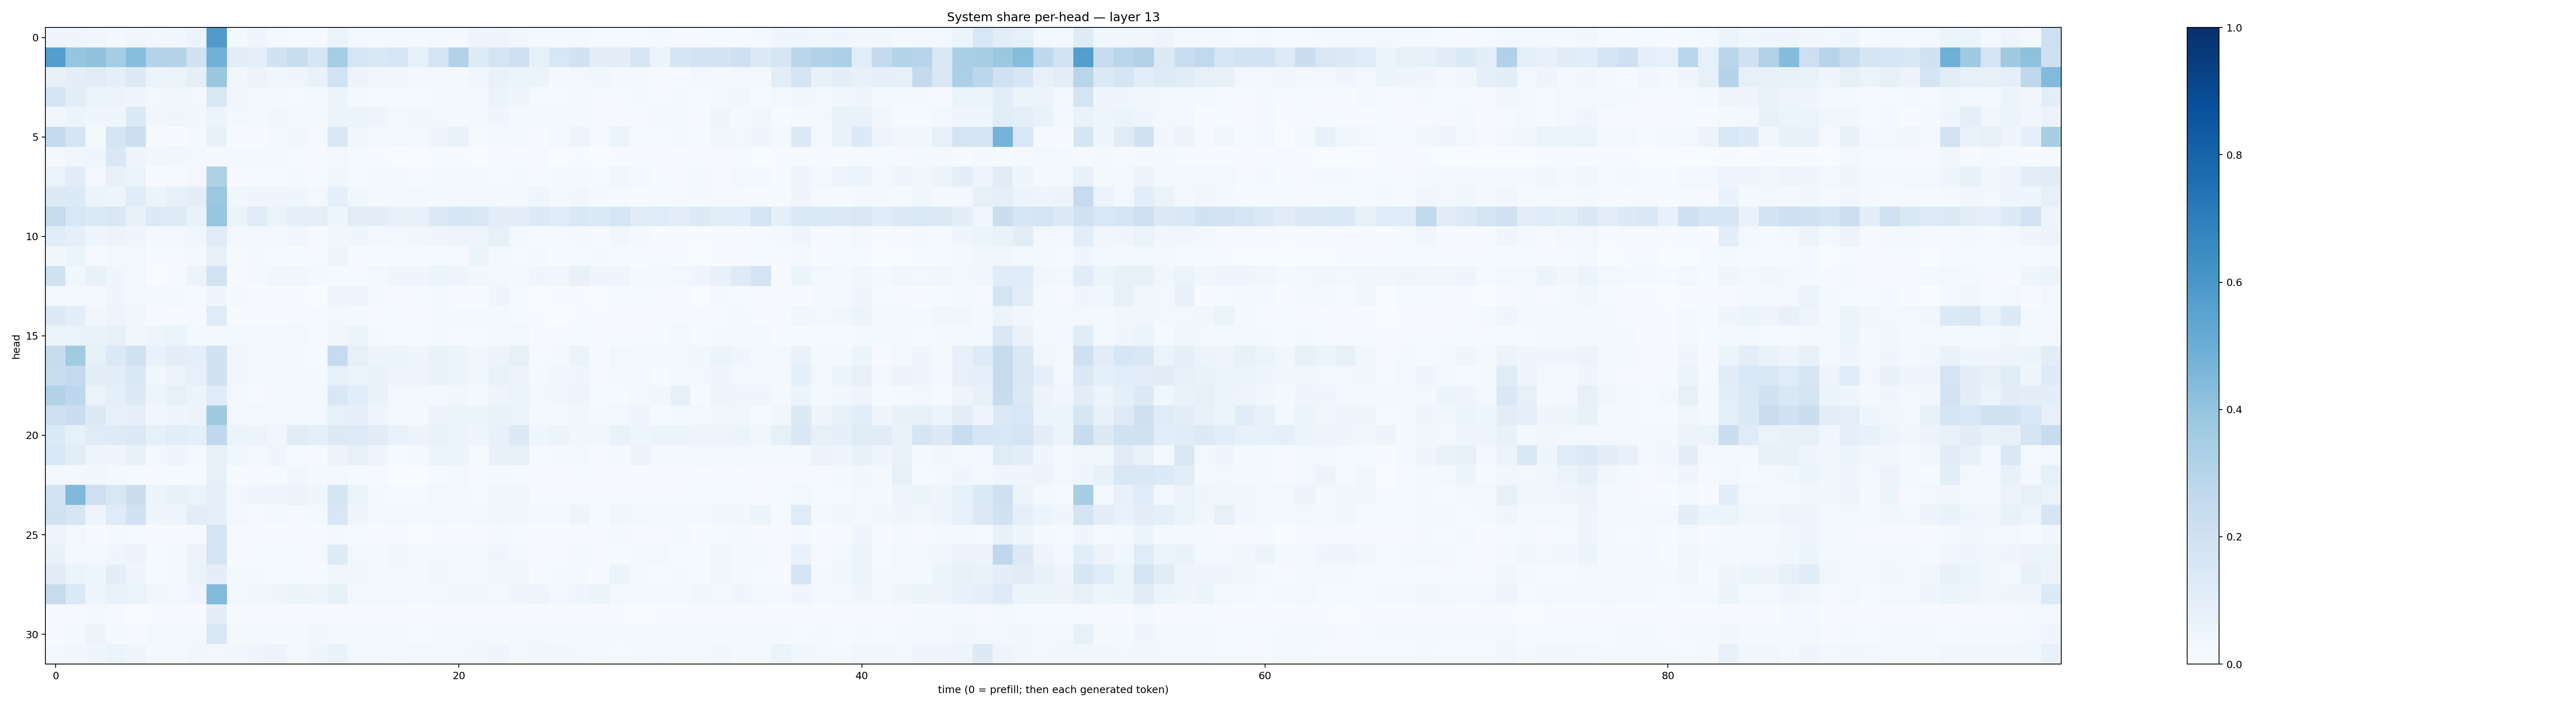

The file beside this chart, header and first rows:
0.047946274, 0.043794885, 0.03555039, 0.018118832, 0.03576175, 0.02788286, 0.031891275, 0.057612035, 0.57954544, 0.022684738, 0.041920625, 0.0172791, 0.0121800285, 0.011333679, 0.06265793, 0.026651777, 0.016033782, 0.02141296, 0.022816066, 0.028836537, 0.020605767, 0.048069824, 0.048831638, 0.03316908
0.5687, 0.3962, 0.408, 0.3539, 0.4269, 0.3068, 0.2997, 0.1898, 0.4805, 0.1025, 0.09322, 0.1887, 0.2324, 0.1592, 0.3528, 0.1582, 0.1407, 0.1631, 0.08331, 0.177, 0.315, 0.1246, 0.1732, 0.21
0.07677, 0.09922, 0.1119, 0.08862, 0.1255, 0.06113, 0.05523, 0.08603, 0.3839, 0.03436, 0.05478, 0.03531, 0.04164, 0.06675, 0.1863, 0.05727, 0.03332, 0.03312, 0.02967, 0.03072, 0.02239, 0.03531, 0.06976, 0.06184
0.165, 0.1023, 0.05202, 0.05697, 0.04061, 0.02848, 0.03225, 0.02777, 0.1484, 0.03181, 0.02438, 0.01852, 0.01551, 0.02285, 0.05245, 0.01745, 0.01177, 0.01396, 0.01387, 0.02023, 0.01729, 0.02854, 0.05248, 0.04596
0.03471, 0.05265, 0.04526, 0.04565, 0.1333, 0.03202, 0.04168, 0.03869, 0.06108, 0.02615, 0.0181, 0.03172, 0.02323, 0.01857, 0.05316, 0.06013, 0.04902, 0.03035, 0.03403, 0.02416, 0.02229, 0.02556, 0.04234, 0.0174
0.2568, 0.1693, 0.01932, 0.1708, 0.217, 0.01262, 0.007631, 0.0192, 0.0765, 0.007379, 0.006125, 0.01793, 0.03179, 0.009615, 0.1509, 0.03864, 0.02567, 0.03114, 0.01617, 0.04223, 0.06829, 0.01351, 0.02319, 0.01997
0.02123, 0.03571, 0.04539, 0.1425, 0.04877, 0.03744, 0.03729, 0.03045, 0.01792, 0.01626, 0.0166, 0.01601, 0.01206, 0.007898, 0.02491, 0.008783, 0.005381, 0.003447, 0.003103, 0.007213, 0.005779, 0.003795, 0.008462, 0.007544
0.06535, 0.1107, 0.02627, 0.07443, 0.06339, 0.007295, 0.00863, 0.02591, 0.3234, 0.007504, 0.008899, 0.01311, 0.01852, 0.01114, 0.03522, 0.01449, 0.01895, 0.01933, 0.01145, 0.01909, 0.02181, 0.0193, 0.01448, 0.02205
0.1251, 0.134, 0.05318, 0.05072, 0.1152, 0.05307, 0.08031, 0.09458, 0.3805, 0.03866, 0.04197, 0.03908, 0.04098, 0.03033, 0.09349, 0.0384, 0.01862, 0.02571, 0.03066, 0.02131, 0.0269, 0.02687, 0.02302, 0.02439
0.2457, 0.1542, 0.1361, 0.1481, 0.07463, 0.1348, 0.1222, 0.06936, 0.3981, 0.05251, 0.1178, 0.06435, 0.09124, 0.08858, 0.04493, 0.1035, 0.09473, 0.079, 0.08167, 0.127, 0.163, 0.1515, 0.09633, 0.09982
0.1145, 0.09368, 0.04034, 0.057, 0.04179, 0.01996, 0.02553, 0.03816, 0.1201, 0.02594, 0.03029, 0.02502, 0.03222, 0.01075, 0.03877, 0.04408, 0.02629, 0.02718, 0.03724, 0.04144, 0.05076, 0.04825, 0.08572, 0.02872
0.03381, 0.05334, 0.01159, 0.02681, 0.02583, 0.006217, 0.008003, 0.01747, 0.08013, 0.008372, 0.0208, 0.009034, 0.00632, 0.01043, 0.05008, 0.009223, 0.004127, 0.01071, 0.01223, 0.01499, 0.009143, 0.06125, 0.02128, 0.00915
0.1938, 0.03802, 0.07528, 0.04453, 0.02446, 0.003069, 0.008112, 0.055, 0.184, 0.00573, 0.02099, 0.03608, 0.03214, 0.01697, 0.008828, 0.009295, 0.02757, 0.04368, 0.04461, 0.06172, 0.04928, 0.03216, 0.02442, 0.0194
0.02922, 0.01893, 0.01651, 0.04384, 0.02576, 0.02056, 0.02114, 0.01207, 0.03965, 0.01571, 0.005849, 0.005889, 0.006824, 0.002228, 0.04488, 0.04321, 0.02062, 0.009901, 0.01366, 0.01688, 0.006874, 0.004667, 0.04592, 0.01445
0.1306, 0.09755, 0.03417, 0.04862, 0.03471, 0.009584, 0.006802, 0.00794, 0.1193, 0.005525, 0.006247, 0.005482, 0.01082, 0.0115, 0.02805, 0.01697, 0.009513, 0.01508, 0.01066, 0.02186, 0.01947, 0.0202, 0.01942, 0.0147
0.06601, 0.06541, 0.06782, 0.07818, 0.03216, 0.05019, 0.06387, 0.02288, 0.02381, 0.02191, 0.01649, 0.01868, 0.02617, 0.01426, 0.03678, 0.05226, 0.02216, 0.01268, 0.01333, 0.01727, 0.01028, 0.009983, 0.03061, 0.02755
0.2357, 0.3625, 0.08412, 0.139, 0.1891, 0.06705, 0.1012, 0.09014, 0.1944, 0.03299, 0.01683, 0.02673, 0.01913, 0.01493, 0.2478, 0.08293, 0.0576, 0.05959, 0.04203, 0.06911, 0.06244, 0.03893, 0.05796, 0.08493
0.2331, 0.2531, 0.0948, 0.1044, 0.1464, 0.03681, 0.05796, 0.07893, 0.1897, 0.03791, 0.02632, 0.02918, 0.02168, 0.01786, 0.08524, 0.06481, 0.06979, 0.05025, 0.04768, 0.06868, 0.051, 0.03777, 0.06809, 0.0576
0.3113, 0.2751, 0.06506, 0.09178, 0.1251, 0.0472, 0.08585, 0.05234, 0.1203, 0.02717, 0.01154, 0.01731, 0.02975, 0.02072, 0.155, 0.1058, 0.06689, 0.02415, 0.02399, 0.02922, 0.03591, 0.01603, 0.04829, 0.06408
0.204, 0.2234, 0.1251, 0.08497, 0.09208, 0.03278, 0.04213, 0.05798, 0.3705, 0.02368, 0.03095, 0.02962, 0.02582, 0.02687, 0.08296, 0.08775, 0.04913, 0.02879, 0.03029, 0.05602, 0.05463, 0.05145, 0.06982, 0.06547
0.1333, 0.08276, 0.1193, 0.1227, 0.1303, 0.08557, 0.1076, 0.08724, 0.268, 0.06017, 0.05698, 0.03527, 0.11, 0.09095, 0.1277, 0.1249, 0.11, 0.06823, 0.05611, 0.06829, 0.06126, 0.04258, 0.07402, 0.1315
0.1536, 0.1041, 0.05051, 0.04064, 0.07528, 0.02909, 0.03959, 0.02629, 0.08548, 0.03727, 0.02968, 0.04389, 0.01522, 0.01148, 0.05644, 0.07921, 0.04201, 0.01413, 0.01957, 0.05149, 0.06093, 0.01275, 0.07579, 0.08373
0.02575, 0.02356, 0.03825, 0.02111, 0.01444, 0.009271, 0.01448, 0.0125, 0.08055, 0.005211, 0.00917, 0.01234, 0.0316, 0.01705, 0.02703, 0.01373, 0.009758, 0.00385, 0.00286, 0.01509, 0.0268, 0.008646, 0.02047, 0.01477
0.181, 0.4485, 0.2138, 0.1523, 0.2253, 0.05716, 0.07343, 0.06577, 0.08678, 0.02975, 0.04471, 0.04705, 0.05611, 0.03949, 0.1702, 0.06327, 0.01919, 0.01338, 0.01262, 0.02398, 0.01592, 0.01375, 0.03525, 0.03236
0.1891, 0.163, 0.05013, 0.1175, 0.1876, 0.04493, 0.04749, 0.103, 0.08986, 0.02364, 0.011, 0.01976, 0.009171, 0.01876, 0.1549, 0.03999, 0.02204, 0.02709, 0.02023, 0.03017, 0.02074, 0.02712, 0.03412, 0.03212
0.04851, 0.02555, 0.007779, 0.0166, 0.01423, 0.005537, 0.007162, 0.008891, 0.1711, 0.005428, 0.005076, 0.004554, 0.008964, 0.004286, 0.01675, 0.01495, 0.004612, 0.003975, 0.003301, 0.00768, 0.005713, 0.005476, 0.01703, 0.01292
0.07781, 0.02757, 0.02594, 0.03941, 0.05826, 0.01456, 0.02091, 0.05501, 0.1793, 0.009696, 0.01277, 0.01452, 0.0142, 0.009573, 0.1216, 0.02511, 0.01588, 0.03593, 0.02092, 0.02622, 0.02816, 0.02593, 0.04007, 0.03047
0.1095, 0.06322, 0.04716, 0.09565, 0.04552, 0.01499, 0.02305, 0.06597, 0.0972, 0.01746, 0.01576, 0.01235, 0.01357, 0.005414, 0.0367, 0.0324, 0.02386, 0.02808, 0.02044, 0.03263, 0.03018, 0.02171, 0.03166, 0.03334
0.2446, 0.1404, 0.04584, 0.06932, 0.06434, 0.03707, 0.03057, 0.04511, 0.4416, 0.0277, 0.0353, 0.04132, 0.06031, 0.04985, 0.08369, 0.02683, 0.02391, 0.02955, 0.01601, 0.03065, 0.0345, 0.03488, 0.0281, 0.03943
0.009603, 0.007908, 0.01619, 0.01022, 0.003682, 0.005879, 0.006313, 0.005539, 0.09966, 0.005228, 0.008801, 0.008911, 0.007375, 0.01051, 0.005707, 0.006555, 0.00518, 0.006059, 0.005058, 0.00661, 0.00571, 0.008239, 0.007027, 0.006037
0.006768, 0.01759, 0.05155, 0.01827, 0.007972, 0.02354, 0.02204, 0.02349, 0.1505, 0.01781, 0.02976, 0.02085, 0.01671, 0.03309, 0.01567, 0.01765, 0.0177, 0.01772, 0.01362, 0.01944, 0.01818, 0.02509, 0.02021, 0.02575
0.02925, 0.0388, 0.04061, 0.05141, 0.04591, 0.02028, 0.02268, 0.03451, 0.02718, 0.03152, 0.04934, 0.05528, 0.01978, 0.04084, 0.07021, 0.02672, 0.02489, 0.02132, 0.02961, 0.03056, 0.02797, 0.03544, 0.03973, 0.02195
